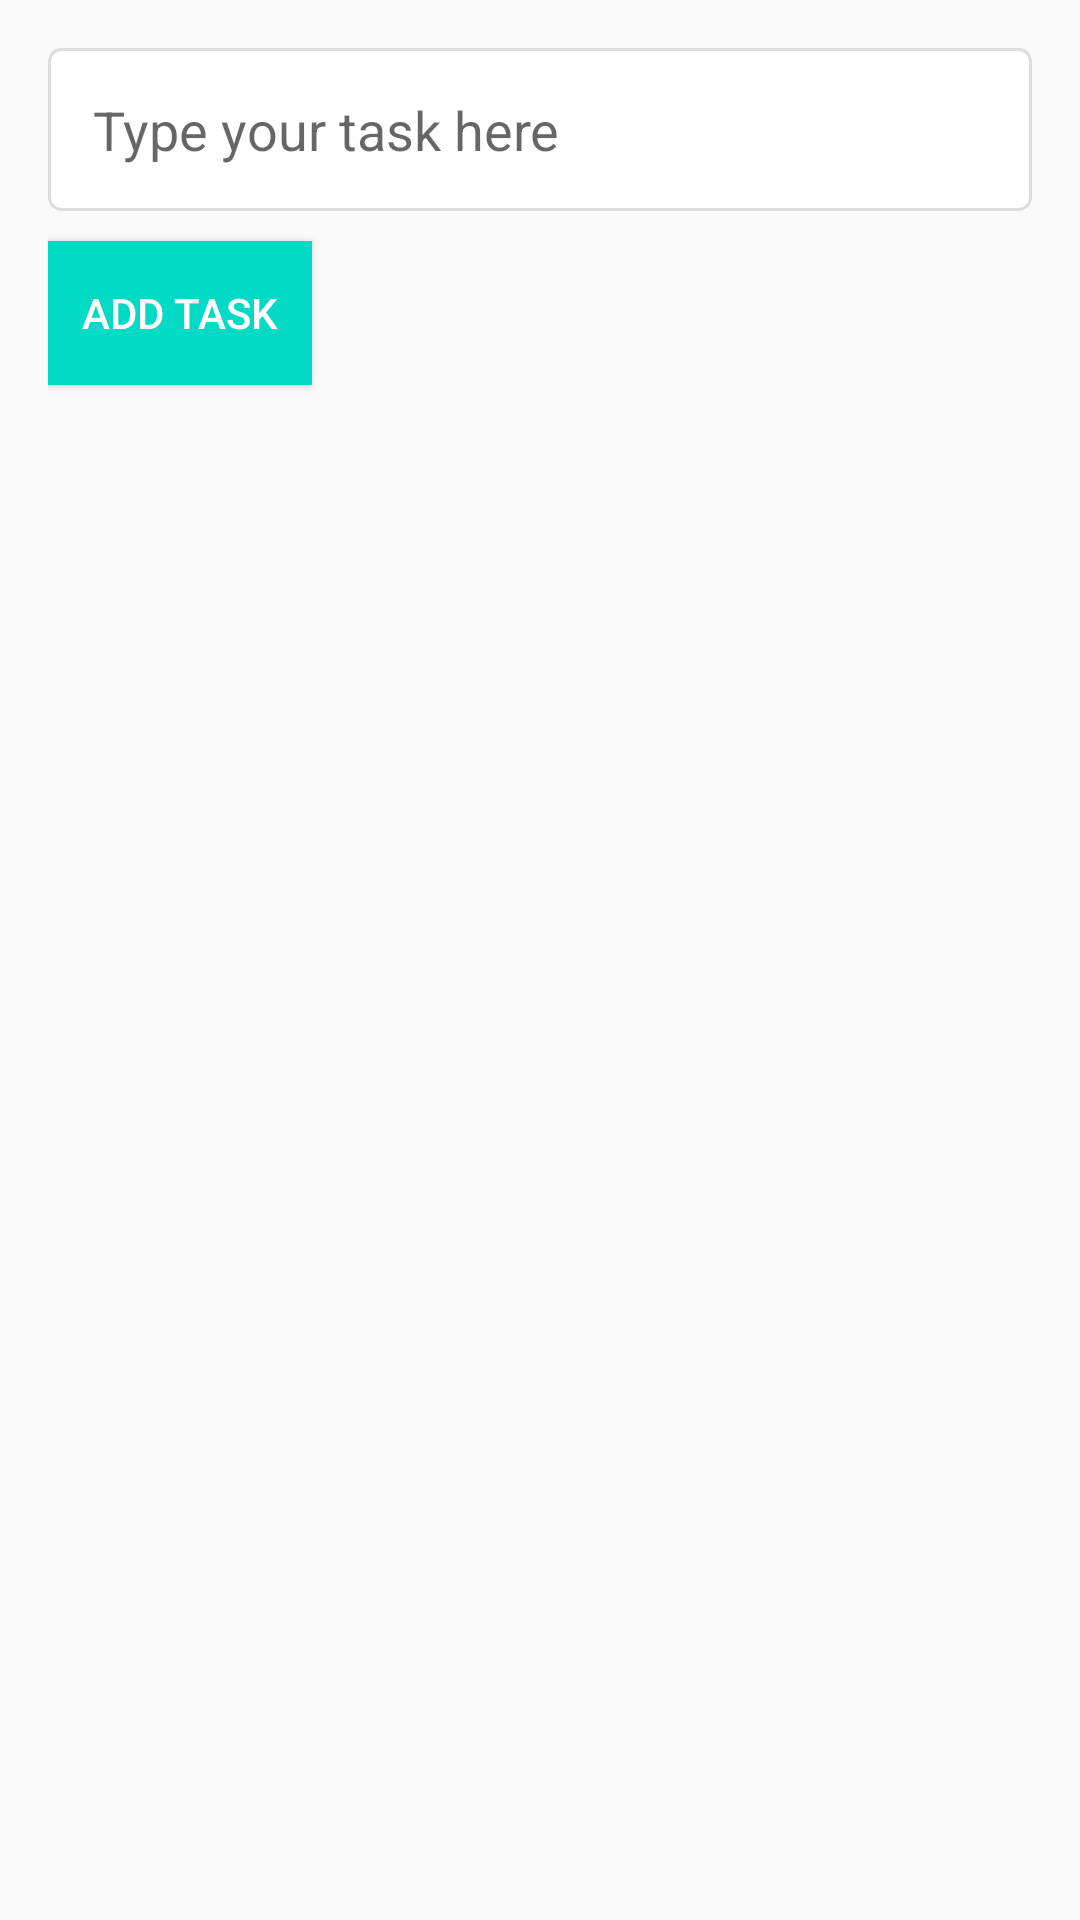

The Android layout XML behind this screen, and the referenced resources:
<!-- AndroidManifest.xml: application theme AppTheme -->
<!-- res/layout/modal_layout.xml -->
<?xml version="1.0" encoding="utf-8"?>
<LinearLayout xmlns:android="http://schemas.android.com/apk/res/android"
    android:layout_width="match_parent"
    android:layout_height="match_parent"
    android:orientation="vertical"
    android:padding="16dp">
    <EditText
        android:id="@+id/input"
        android:layout_width="match_parent"
        android:hint="Type your task here"
        android:background="@drawable/edit_background"
        android:layout_marginBottom="10dp"
        android:focusable="true"
        android:layout_height="wrap_content"/>
    <Button
        android:id="@+id/add_task"
        android:layout_width="wrap_content"
        android:layout_height="wrap_content"
        android:textColor="#fff"
        android:background="@color/colorAccent"
        android:text="add task" />
</LinearLayout>
<!-- resources referenced by this layout -->
<resources>
  <!-- drawable edit_background (drawable) -->
  <?xml version="1.0" encoding="utf-8"?>
  <selector xmlns:tools="http://schemas.android.com/tools" xmlns:android="http://schemas.android.com/apk/res/android">
      <item android:drawable="@drawable/edit_text_focused" android:state_focused="true" />
      <item android:drawable="@drawable/edit_text" />
  </selector>
  <style name="AppTheme" parent="Theme.AppCompat.Light.DarkActionBar">
          
          <item name="colorPrimary">@color/colorPrimary</item>
          <item name="colorPrimaryDark">@color/colorPrimaryDark</item>
          <item name="colorAccent">@color/colorAccent</item>
      </style>
  <!-- drawable edit_text_focused (drawable) -->
  <?xml version="1.0" encoding="utf-8"?>
  <shape xmlns:android="http://schemas.android.com/apk/res/android" >
  
  <solid android:color="#ddd" />
  
  <stroke
      android:width="1dp"
      android:color="#ddd" />
  
  <corners android:radius="4dp"/>
  
  <padding
      android:bottom="15dip"
      android:left="15dip"
      android:right="15dip"
      android:top="15dip" />
  
  </shape>
  <!-- drawable edit_text (drawable) -->
  <?xml version="1.0" encoding="utf-8"?>
  <shape xmlns:android="http://schemas.android.com/apk/res/android" >
  
      <solid android:color="#fff" />
  
      <stroke
          android:width="1dp"
          android:color="#ddd" />
  
      <corners android:radius="4dp"/>
  
      <padding
          android:bottom="15dip"
          android:left="15dip"
          android:right="15dip"
          android:top="15dip" />
  
  </shape>
  <!-- not gathered from this repository: default colours our renderer supplied (Android Studio template values) -->
  <color name="colorPrimary">#FF6200EE</color>
  <color name="colorPrimaryDark">#FF3700B3</color>
  <color name="colorAccent">#FF03DAC5</color>
</resources>
